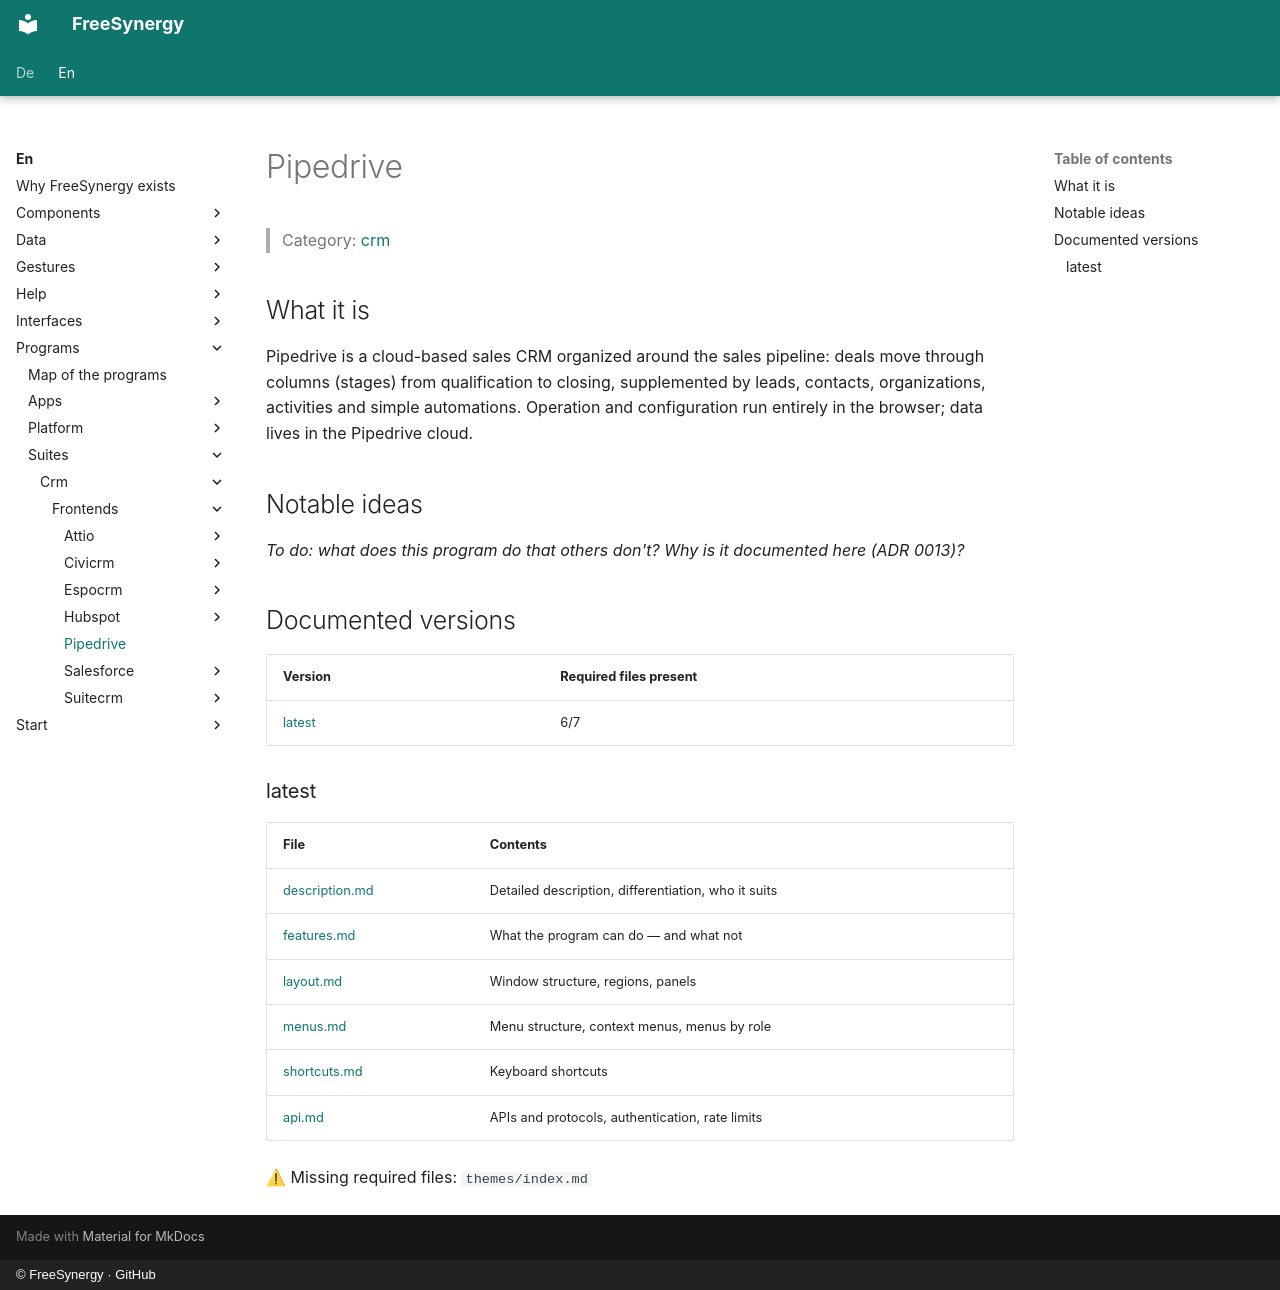

repository: FreeSynergy/fs-documentation · page: en/programs/suites/crm/frontends/pipedrive/index.html · generator: mkdocs · copyright: © FreeSynergy · GitHub

# Pipedrive

> Category: [crm](../../index.md)

## What it is

Pipedrive is a cloud-based sales CRM organized around the sales pipeline: deals move through columns (stages) from qualification to closing, supplemented by leads, contacts, organizations, activities and simple automations. Operation and configuration run entirely in the browser; data lives in the Pipedrive cloud.

## Notable ideas

_To do: what does this program do that others don't? Why is it documented here (ADR 0013)?_

## Documented versions

<!-- gen:versions (scripts/gen_frontend_indexes.py) — edits inside are overwritten -->
| Version | Required files present |
|---------|------------------------|
| [latest](latest/description.md) | 6/7 |

### latest

| File | Contents |
|------|----------|
| [description.md](latest/description.md) | Detailed description, differentiation, who it suits |
| [features.md](latest/features.md) | What the program can do — and what not |
| [layout.md](latest/layout.md) | Window structure, regions, panels |
| [menus.md](latest/menus.md) | Menu structure, context menus, menus by role |
| [shortcuts.md](latest/shortcuts.md) | Keyboard shortcuts |
| [api.md](latest/api.md) | APIs and protocols, authentication, rate limits |

⚠ Missing required files: `themes/index.md`
<!-- /gen:versions -->
